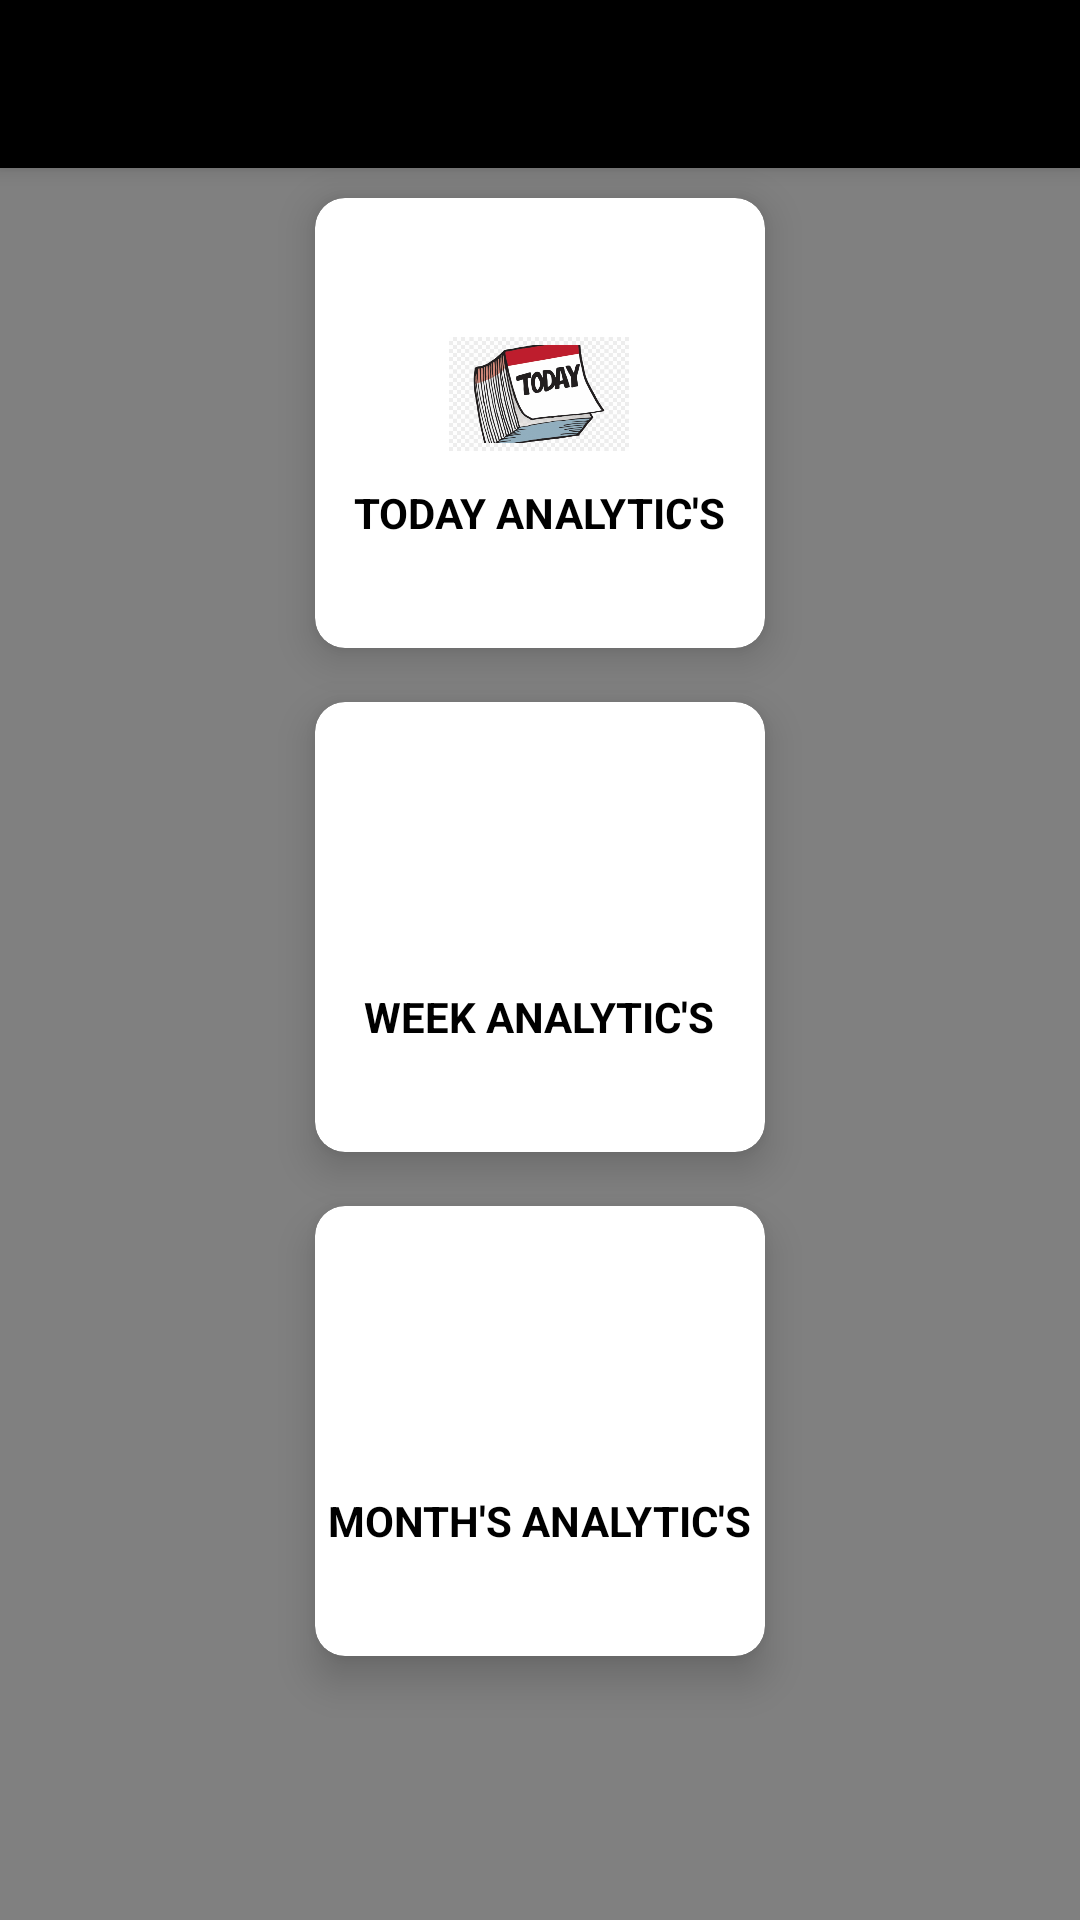

Here is an Android app screen rendered from its layout file. Give the layout XML and the strings, colors and styles it references.
<!-- AndroidManifest.xml: application theme Theme.PersonalBudgettingApp -->
<!-- res/layout/activity_choose_analytic.xml -->
<?xml version="1.0" encoding="utf-8"?>
<LinearLayout xmlns:android="http://schemas.android.com/apk/res/android"
    xmlns:app="http://schemas.android.com/apk/res-auto"
    xmlns:tools="http://schemas.android.com/tools"
    android:layout_width="match_parent"
    android:layout_height="match_parent"
    android:orientation="vertical"
    android:background="#808080"
    tools:context=".ChooseAnalyticActivity">

    <androidx.appcompat.widget.Toolbar

        android:layout_width="match_parent"
        android:layout_height="wrap_content"
        android:background="#000"
        android:id="@+id/toolbar"
        android:elevation="4dp"
        android:theme="@style/ThemeOverlay.AppCompat.Dark.ActionBar"
        app:popupTheme="@style/ThemeOverlay.AppCompat.Light"/>


    <androidx.cardview.widget.CardView
        android:layout_marginTop="10dp"
        android:layout_gravity="center"
        android:id="@+id/TodayCardView"
        android:layout_width="150dp"
        android:layout_height="150dp"
        app:cardCornerRadius="10dp"
        android:layout_marginRight="8dp"
        android:layout_marginLeft="8dp"
        android:layout_marginBottom="8dp"
        app:cardElevation="8dp"
        android:background="#fff">

        <LinearLayout
            android:layout_width="wrap_content"
            android:layout_height="wrap_content"
            android:orientation="vertical"
            android:gravity="center"
            android:layout_gravity="center_vertical|center_horizontal">

            <ImageView
                android:id="@+id/TodayImageView"
                android:layout_width="60dp"
                android:layout_height="60dp"
                android:src="@drawable/today"/>
            <TextView
                android:layout_width="wrap_content"
                android:layout_height="wrap_content"
                android:text="TODAY ANALYTIC'S"
                android:textStyle="bold"
                android:textColor="#000"
                android:textAlignment="center"/>
        </LinearLayout>
    </androidx.cardview.widget.CardView>

    <androidx.cardview.widget.CardView
        android:layout_marginTop="10dp"
        android:layout_gravity="center"
        android:id="@+id/WeekCardView"
        android:layout_width="150dp"
        android:layout_height="150dp"
        app:cardCornerRadius="10dp"
        android:layout_marginRight="8dp"
        android:layout_marginLeft="8dp"
        android:layout_marginBottom="8dp"
        app:cardElevation="8dp"
        android:background="#fff">

        <LinearLayout
            android:layout_width="wrap_content"
            android:layout_height="wrap_content"
            android:orientation="vertical"
            android:gravity="center"
            android:layout_gravity="center_vertical|center_horizontal">

            <ImageView
                android:id="@+id/WeekImageView"
                android:layout_width="60dp"
                android:layout_height="60dp"
                android:src="@drawable/week"/>
            <TextView
                android:layout_width="wrap_content"
                android:layout_height="wrap_content"
                android:text="WEEK ANALYTIC'S"
                android:textStyle="bold"
                android:textColor="#000"
                android:textAlignment="center"/>
        </LinearLayout>
    </androidx.cardview.widget.CardView>

    <androidx.cardview.widget.CardView
        android:layout_marginTop="10dp"
        android:layout_gravity="center"
        android:id="@+id/MonthCardView"
        android:layout_width="150dp"
        android:layout_height="150dp"
        app:cardCornerRadius="10dp"
        android:layout_marginRight="8dp"
        android:layout_marginLeft="8dp"
        android:layout_marginBottom="8dp"
        app:cardElevation="8dp"
        android:background="#fff">

        <LinearLayout
            android:layout_width="wrap_content"
            android:layout_height="wrap_content"
            android:orientation="vertical"
            android:gravity="center"
            android:layout_gravity="center_vertical|center_horizontal">

            <ImageView
                android:id="@+id/MonthImageView"
                android:layout_width="60dp"
                android:layout_height="60dp"
                android:src="@drawable/month"/>
            <TextView
                android:layout_width="wrap_content"
                android:layout_height="wrap_content"
                android:text="MONTH'S ANALYTIC'S"
                android:textStyle="bold"
                android:textColor="#000"
                android:textAlignment="center"/>
        </LinearLayout>
    </androidx.cardview.widget.CardView>



</LinearLayout>
<!-- resources referenced by this layout -->
<resources>
  <!-- drawable today: png bitmap (drawable, 151655 bytes) -->
  <style name="Theme.PersonalBudgettingApp" parent="Theme.MaterialComponents.DayNight.NoActionBar">
          
          <item name="colorPrimary">@color/purple_500</item>
          <item name="colorPrimaryVariant">@color/purple_700</item>
          <item name="colorOnPrimary">@color/white</item>
          
          <item name="colorSecondary">@color/teal_200</item>
          <item name="colorSecondaryVariant">@color/teal_700</item>
          <item name="colorOnSecondary">@color/black</item>
          
          <item name="android:statusBarColor" tools:targetApi="l">?attr/colorPrimaryVariant</item>
          
      </style>
  <!-- not gathered from this repository: default colours our renderer supplied (Android Studio template values) -->
  <color name="purple_500">#FF6200EE</color>
  <color name="purple_700">#FF3700B3</color>
  <color name="teal_200">#FF03DAC5</color>
  <color name="teal_700">#FF018786</color>
  <color name="black">#FF000000</color>
  <color name="white">#FFFFFFFF</color>
</resources>
